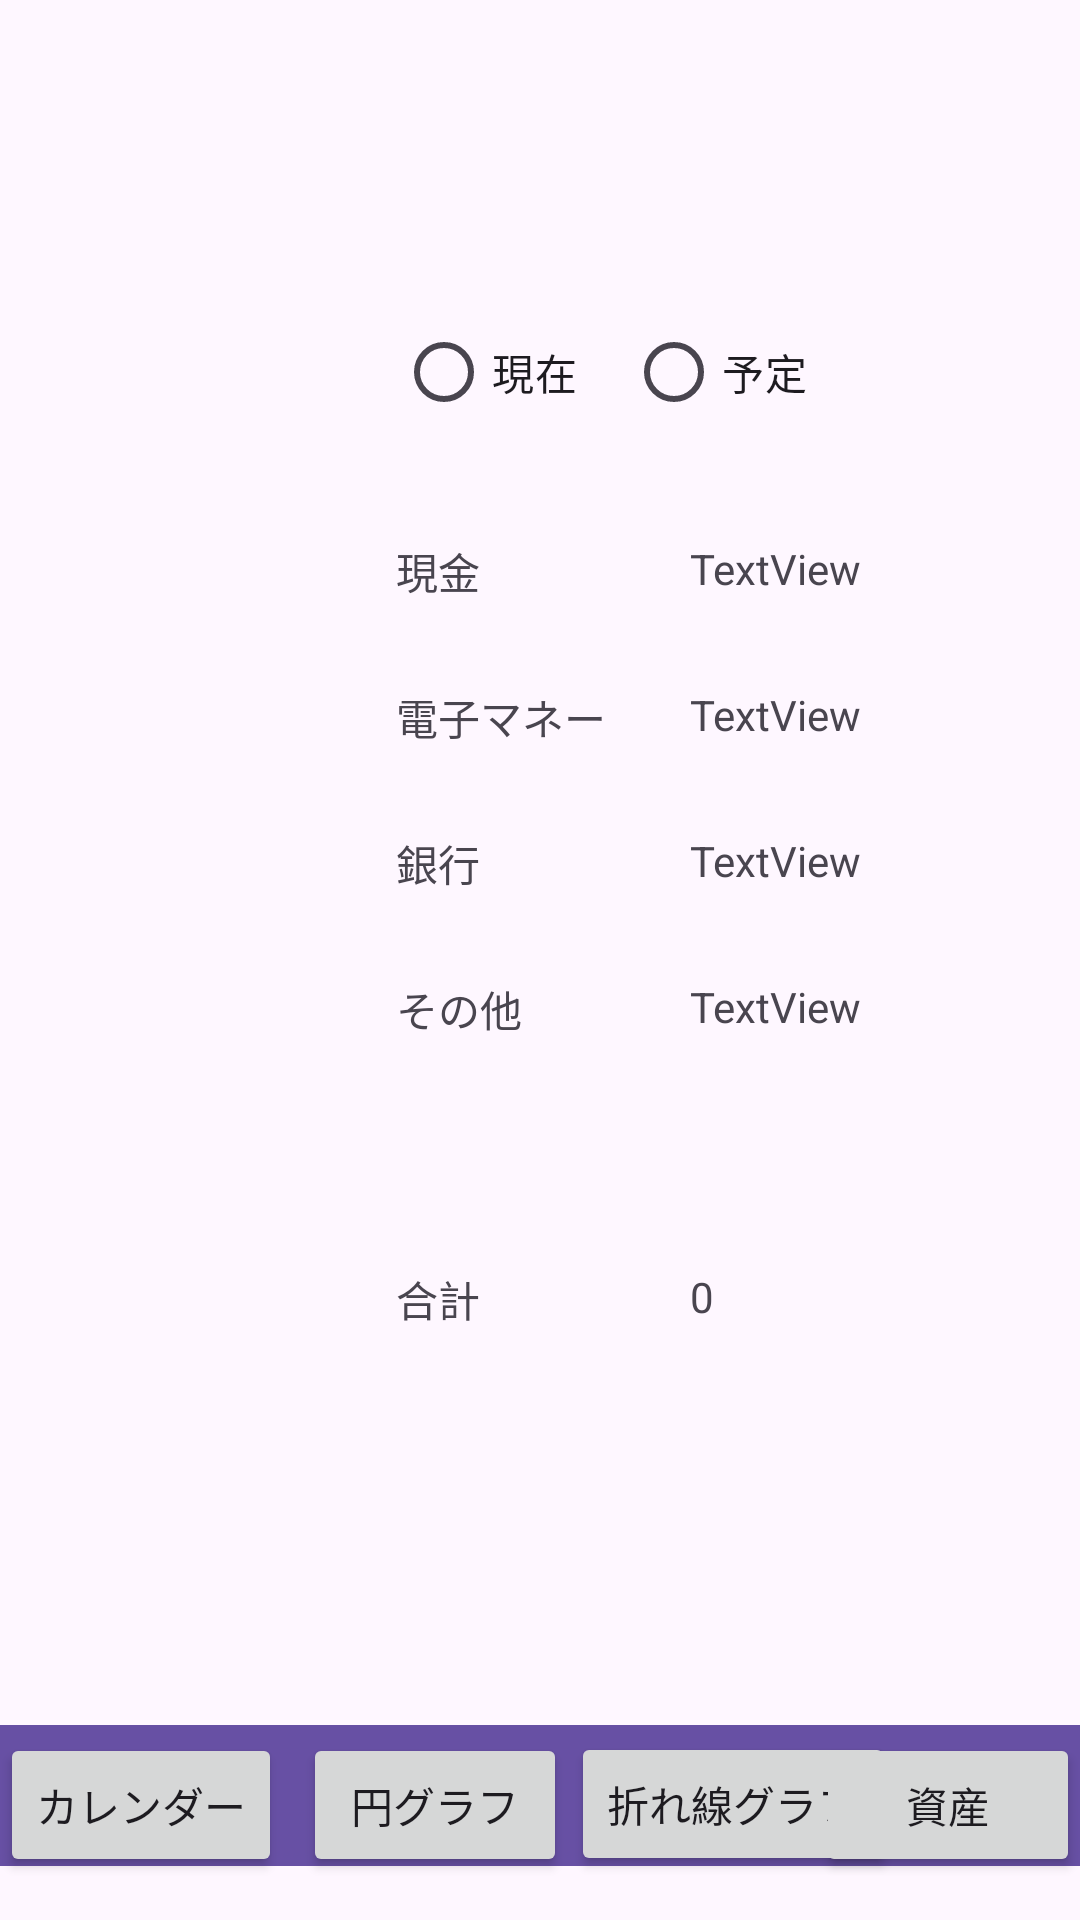

Write the Android layout XML for this screen, with the resource values it uses.
<!-- AndroidManifest.xml: application theme Theme.MobileA_Eteam -->
<!-- res/layout/activity_total.xml -->
<?xml version="1.0" encoding="utf-8"?>
<androidx.constraintlayout.widget.ConstraintLayout xmlns:android="http://schemas.android.com/apk/res/android"
    xmlns:app="http://schemas.android.com/apk/res-auto"
    xmlns:tools="http://schemas.android.com/tools"
    android:layout_width="match_parent"
    android:layout_height="match_parent"
    tools:context=".totalActivity">

    <include
        android:id="@+id/includedLayout"
        layout="@layout/bottom_button"
        android:layout_width="match_parent"
        android:layout_height="match_parent"
        tools:layout_editor_absoluteX="0dp"
        tools:layout_editor_absoluteY="-89dp" />

    <TextView
        android:id="@+id/textView4"
        android:layout_width="wrap_content"
        android:layout_height="wrap_content"
        android:layout_marginStart="132dp"
        android:layout_marginTop="180dp"
        android:text="現金"
        app:layout_constraintStart_toStartOf="parent"
        app:layout_constraintTop_toTopOf="parent" />

    <TextView
        android:id="@+id/textView5"
        android:layout_width="wrap_content"
        android:layout_height="wrap_content"
        android:layout_marginTop="28dp"
        android:text="電子マネー"
        app:layout_constraintStart_toStartOf="@+id/textView4"
        app:layout_constraintTop_toBottomOf="@+id/textView4" />

    <TextView
        android:id="@+id/textView6"
        android:layout_width="wrap_content"
        android:layout_height="wrap_content"
        android:layout_marginTop="28dp"
        android:text="銀行"
        app:layout_constraintStart_toStartOf="@+id/textView4"
        app:layout_constraintTop_toBottomOf="@+id/textView5" />

    <TextView
        android:id="@+id/textView15"
        android:layout_width="wrap_content"
        android:layout_height="wrap_content"
        android:layout_marginTop="28dp"
        android:text="その他"
        app:layout_constraintStart_toStartOf="@+id/textView4"
        app:layout_constraintTop_toBottomOf="@+id/textView6" />

    <TextView
        android:id="@+id/cashview"
        android:layout_width="wrap_content"
        android:layout_height="wrap_content"
        android:layout_marginStart="70dp"
        android:text="TextView"
        app:layout_constraintStart_toEndOf="@+id/textView4"
        app:layout_constraintTop_toTopOf="@+id/textView4" />

    <TextView
        android:id="@+id/emoneyview"
        android:layout_width="wrap_content"
        android:layout_height="wrap_content"
        android:text="TextView"
        app:layout_constraintStart_toStartOf="@+id/cashview"
        app:layout_constraintTop_toTopOf="@+id/textView5" />

    <TextView
        android:id="@+id/bankview"
        android:layout_width="wrap_content"
        android:layout_height="wrap_content"
        android:text="TextView"
        app:layout_constraintStart_toStartOf="@+id/cashview"
        app:layout_constraintTop_toTopOf="@+id/textView6" />

    <TextView
        android:id="@+id/etcview"
        android:layout_width="wrap_content"
        android:layout_height="wrap_content"
        android:text="TextView"
        app:layout_constraintStart_toStartOf="@+id/cashview"
        app:layout_constraintTop_toTopOf="@+id/textView15" />

    <TextView
        android:id="@+id/totalview"
        android:layout_width="wrap_content"
        android:layout_height="wrap_content"
        android:text="0"
        app:layout_constraintStart_toStartOf="@+id/etcview"
        app:layout_constraintTop_toTopOf="@+id/textView8" />

    <TextView
        android:id="@+id/textView8"
        android:layout_width="wrap_content"
        android:layout_height="wrap_content"
        android:layout_marginTop="76dp"
        android:text="合計"
        app:layout_constraintStart_toStartOf="@+id/textView4"
        app:layout_constraintTop_toBottomOf="@+id/textView15" />

    <RadioGroup
        android:id="@+id/radioGroup"
        android:layout_width="252dp"
        android:layout_height="56dp"
        android:layout_marginStart="132dp"
        android:layout_marginTop="100dp"
        android:orientation="horizontal"
        app:layout_constraintStart_toStartOf="parent"
        app:layout_constraintTop_toTopOf="parent">

        <RadioButton
            android:id="@+id/RadioCurrent"
            android:layout_width="wrap_content"
            android:layout_height="wrap_content"
            android:text="現在"
            app:layout_constraintStart_toStartOf="parent"
            app:layout_constraintTop_toTopOf="parent" />

        <RadioButton
            android:id="@+id/RadioFuture"
            android:layout_width="wrap_content"
            android:layout_height="wrap_content"
            android:layout_marginStart="16dp"
            android:text="予定"
            app:layout_constraintStart_toEndOf="@+id/radioButton3"
            app:layout_constraintTop_toTopOf="@+id/radioButton3" />

    </RadioGroup>

</androidx.constraintlayout.widget.ConstraintLayout>
<!-- res/layout/bottom_button.xml (included above) -->
<?xml version="1.0" encoding="utf-8"?>
<androidx.constraintlayout.widget.ConstraintLayout xmlns:android="http://schemas.android.com/apk/res/android"
    xmlns:app="http://schemas.android.com/apk/res-auto"
    android:layout_width="match_parent"
    android:layout_height="match_parent">

    

    

    <View
        android:id="@+id/rectangle"
        android:layout_width="match_parent"
        android:layout_height="47dp"
        android:layout_marginBottom="18dp"
        android:background="#6750A4"
        app:layout_constraintBottom_toBottomOf="parent"
        app:layout_constraintEnd_toEndOf="parent"
        app:layout_constraintHorizontal_bias="1.0"
        app:layout_constraintStart_toStartOf="parent" />

    <Button
        android:id="@+id/button"
        android:layout_width="wrap_content"
        android:layout_height="wrap_content"
        android:text="カレンダー"
        app:layout_constraintBottom_toBottomOf="parent"
        app:layout_constraintEnd_toEndOf="parent"
        app:layout_constraintHorizontal_bias="0.0"
        app:layout_constraintStart_toStartOf="parent"
        app:layout_constraintTop_toTopOf="parent"
        app:layout_constraintVertical_bias="0.976" />

    
    <Button
        android:id="@+id/button2"
        android:layout_width="wrap_content"
        android:layout_height="wrap_content"
        android:text="円グラフ"
        app:layout_constraintBottom_toBottomOf="parent"
        app:layout_constraintEnd_toEndOf="parent"
        app:layout_constraintHorizontal_bias="0.371"
        app:layout_constraintStart_toStartOf="parent"
        app:layout_constraintTop_toTopOf="parent"
        app:layout_constraintVertical_bias="0.976" />

    

    

    <Button
        android:id="@+id/button3"
        android:layout_width="wrap_content"
        android:layout_height="wrap_content"
        android:text="折れ線グラフ"
        app:layout_constraintBottom_toBottomOf="parent"
        app:layout_constraintEnd_toEndOf="parent"
        app:layout_constraintHorizontal_bias="0.755"
        app:layout_constraintStart_toStartOf="parent"
        app:layout_constraintTop_toTopOf="parent"
        app:layout_constraintVertical_bias="0.975" />

    <Button
        android:id="@+id/button4"
        android:layout_width="wrap_content"
        android:layout_height="wrap_content"
        android:text="資産"
        app:layout_constraintBottom_toBottomOf="parent"
        app:layout_constraintEnd_toEndOf="parent"
        app:layout_constraintHorizontal_bias="1.0"
        app:layout_constraintStart_toStartOf="parent"
        app:layout_constraintTop_toTopOf="parent"
        app:layout_constraintVertical_bias="0.976" />

</androidx.constraintlayout.widget.ConstraintLayout>
<!-- resources referenced by this layout -->
<resources>
  <style name="Theme.MobileA_Eteam" parent="Base.Theme.MobileA_Eteam" />
  <style name="Base.Theme.MobileA_Eteam" parent="Theme.Material3.DayNight.NoActionBar">
          
          
      </style>
</resources>
